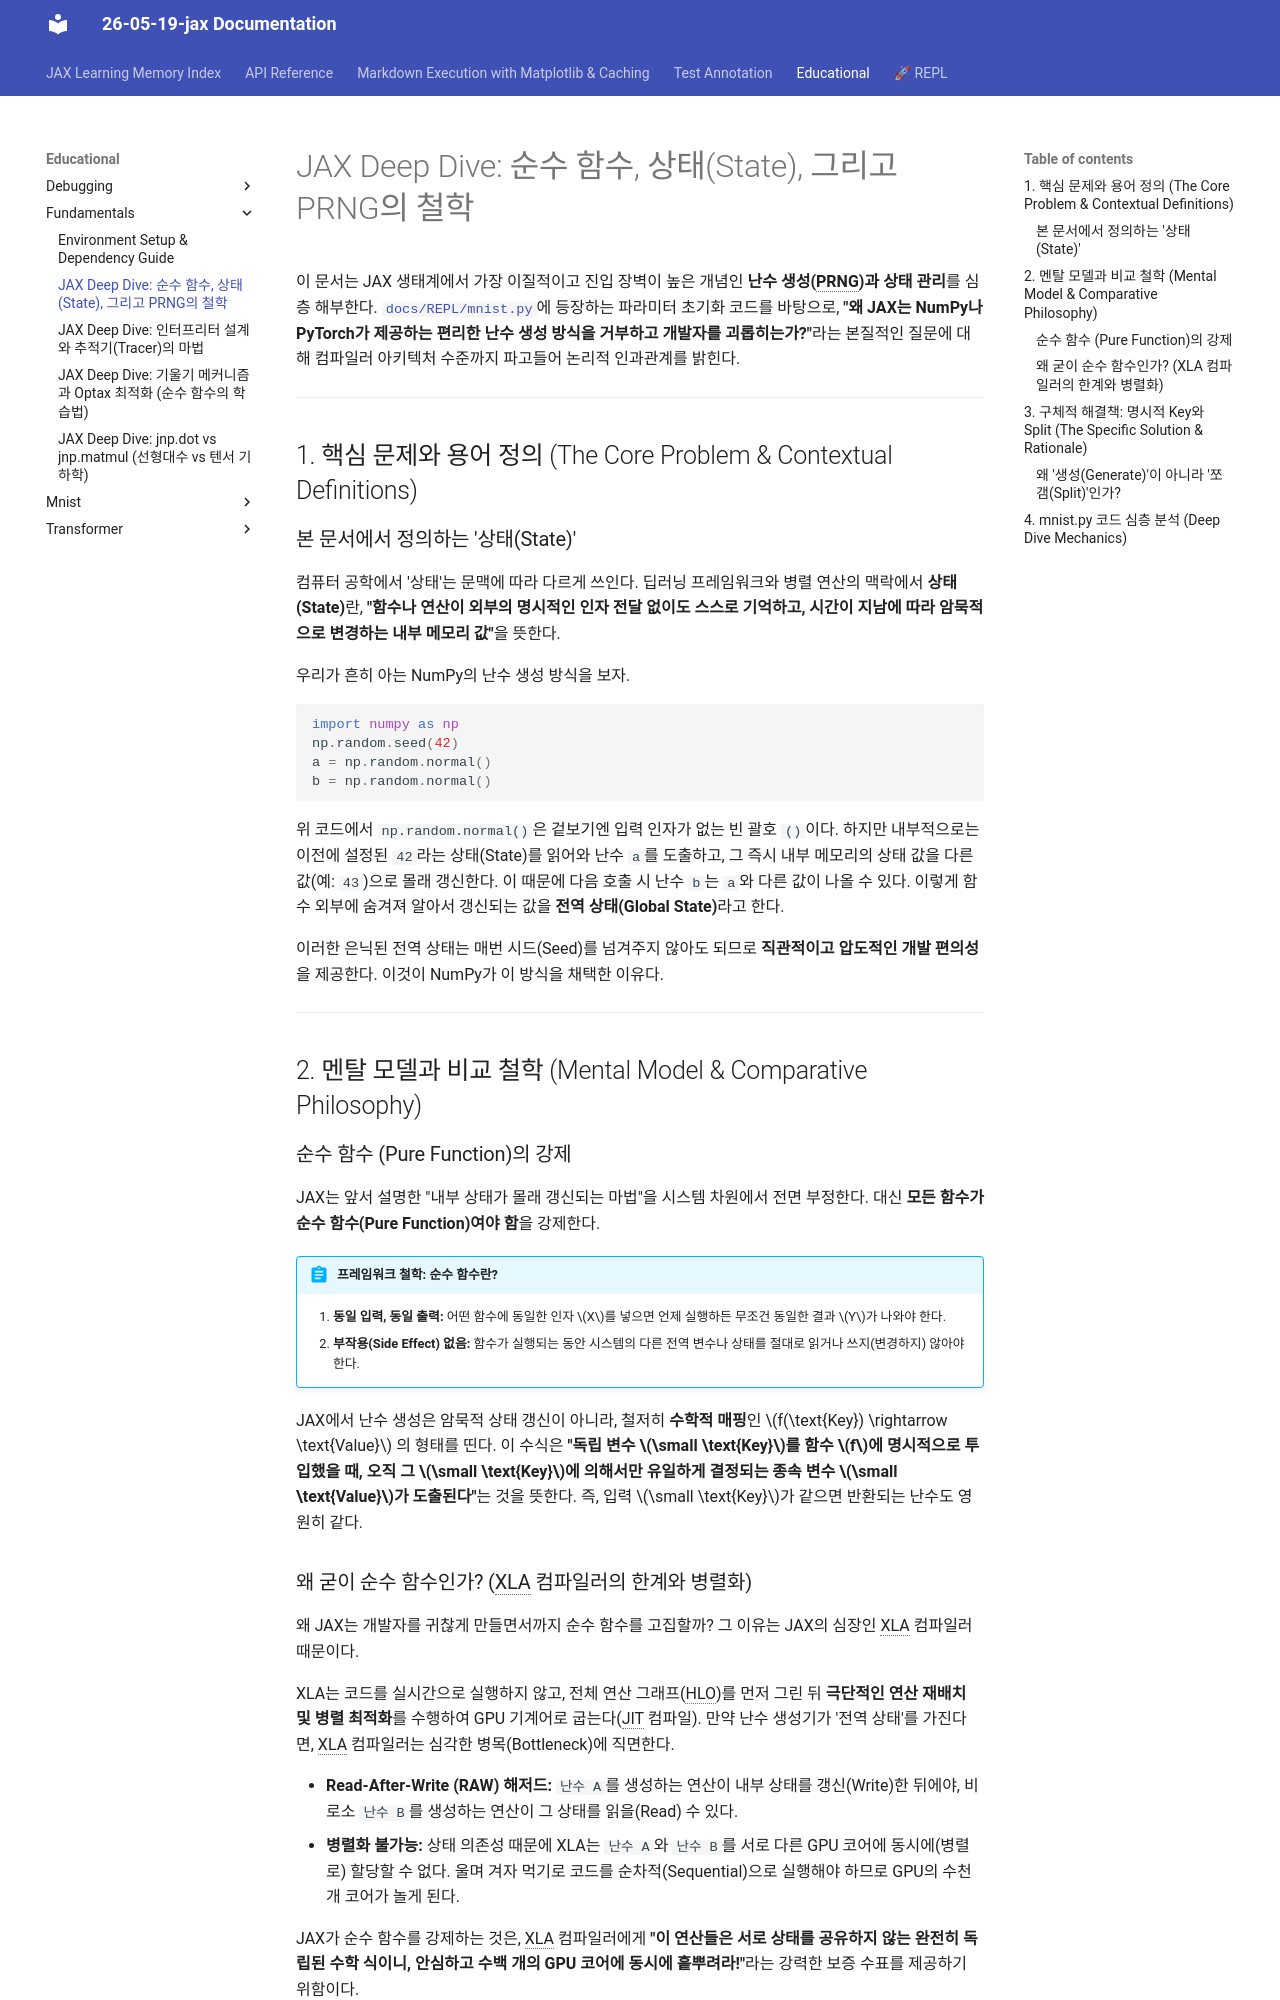

repository: keytech42/study-JAX · page: educational/fundamentals/05_jax_prng_and_state_deep_dive/index.html · generator: mkdocs

# JAX Deep Dive: 순수 함수, 상태(State), 그리고 PRNG의 철학

이 문서는 JAX 생태계에서 가장 이질적이고 진입 장벽이 높은 개념인 **난수 생성(PRNG)과 상태 관리**를 심층 해부한다. [`docs/REPL/mnist.py`](../../../REPL/mnist/)에 등장하는 파라미터 초기화 코드를 바탕으로, **"왜 JAX는 NumPy나 PyTorch가 제공하는 편리한 난수 생성 방식을 거부하고 개발자를 괴롭히는가?"**라는 본질적인 질문에 대해 컴파일러 아키텍처 수준까지 파고들어 논리적 인과관계를 밝힌다.

---

## 1. 핵심 문제와 용어 정의 (The Core Problem & Contextual Definitions)

### 본 문서에서 정의하는 '상태(State)'
컴퓨터 공학에서 '상태'는 문맥에 따라 다르게 쓰인다. 딥러닝 프레임워크와 병렬 연산의 맥락에서 **상태(State)**란, **"함수나 연산이 외부의 명시적인 인자 전달 없이도 스스로 기억하고, 시간이 지남에 따라 암묵적으로 변경하는 내부 메모리 값"**을 뜻한다.

우리가 흔히 아는 NumPy의 난수 생성 방식을 보자.

```python
import numpy as np
np.random.seed(42)
a = np.random.normal()
b = np.random.normal()
```

위 코드에서 `np.random.normal()`은 겉보기엔 입력 인자가 없는 빈 괄호 `()`이다. 하지만 내부적으로는 이전에 설정된 `42`라는 상태(State)를 읽어와 난수 `a`를 도출하고, 그 즉시 내부 메모리의 상태 값을 다른 값(예: `43`)으로 몰래 갱신한다. 이 때문에 다음 호출 시 난수 `b`는 `a`와 다른 값이 나올 수 있다. 이렇게 함수 외부에 숨겨져 알아서 갱신되는 값을 **전역 상태(Global State)**라고 한다.

이러한 은닉된 전역 상태는 매번 시드(Seed)를 넘겨주지 않아도 되므로 **직관적이고 압도적인 개발 편의성**을 제공한다. 이것이 NumPy가 이 방식을 채택한 이유다.

---

## 2. 멘탈 모델과 비교 철학 (Mental Model & Comparative Philosophy)

### 순수 함수 (Pure Function)의 강제
JAX는 앞서 설명한 "내부 상태가 몰래 갱신되는 마법"을 시스템 차원에서 전면 부정한다. 대신 **모든 함수가 순수 함수(Pure Function)여야 함**을 강제한다.

!!! abstract "프레임워크 철학: 순수 함수란?"
    1. **동일 입력, 동일 출력:** 어떤 함수에 동일한 인자 $X$를 넣으면 언제 실행하든 무조건 동일한 결과 $Y$가 나와야 한다.
    2. **부작용(Side Effect) 없음:** 함수가 실행되는 동안 시스템의 다른 전역 변수나 상태를 절대로 읽거나 쓰지(변경하지) 않아야 한다.

JAX에서 난수 생성은 암묵적 상태 갱신이 아니라, 철저히 **수학적 매핑**인 $f(\text{Key}) \rightarrow \text{Value}$ 의 형태를 띤다.
이 수식은 **"독립 변수 $\small \text{Key}$를 함수 $f$에 명시적으로 투입했을 때, 오직 그 $\small \text{Key}$에 의해서만 유일하게 결정되는 종속 변수 $\small \text{Value}$가 도출된다"**는 것을 뜻한다. 즉, 입력 $\small \text{Key}$가 같으면 반환되는 난수도 영원히 같다.
